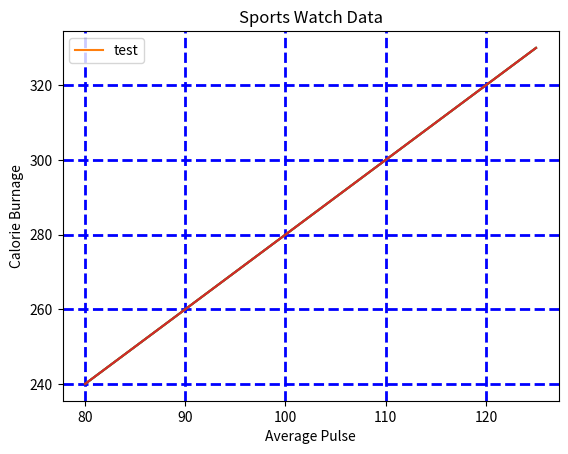

Generate this figure with matplotlib:
#https://www.w3schools.com/python/matplotlib_grid.asp
#Python Matplotlib Adding Grid Lines 繪圖庫添加格線
#Add Grid Lines to a Plot 將格線添加到繪圖中
#With Pyplot, you can use the grid() function to add grid lines to the plot.
#使用 Pyplot，您可以使用網格（）功能向繪圖添加網格線。
#Add grid lines to the plot:
print("-----------------------------在繪圖中新增格線")
#在繪圖中新增格線：
import numpy as np
import matplotlib.pyplot as plt
x = np.array([80, 85, 90, 95, 100, 105, 110, 115, 120, 125])
y = np.array([240, 250, 260, 270, 280, 290, 300, 310, 320, 330])
plt.title("Sports Watch Data")
plt.xlabel("Average Pulse")
plt.ylabel("Calorie Burnage")
plt.plot(x, y)
plt.grid()
plt.show()

print("---------------------------指定要顯示的網格線")
#Specify Which Grid Lines to Display
#指定要顯示的網格線
#You can use the axis parameter in the grid() function to specify which grid lines to display.
#您可以使用 grid()功能中的軸參數來指定要顯示的網格線。
#Legal values are: 'x', 'y', and 'both'. Default value is 'both'.
#合法值是：「x」。、"y"和「兩者」。預設值為"兩者"。
#Display only grid lines for the x-axis:
#只顯示 x 軸的格線：
import numpy as np
import matplotlib.pyplot as plt
x = np.array([80, 85, 90, 95, 100, 105, 110, 115, 120, 125])
y = np.array([240, 250, 260, 270, 280, 290, 300, 310, 320, 330])
plt.title("Sports Watch Data")
plt.xlabel("Average Pulse")
plt.ylabel("Calorie Burnage")
plt.plot(x, y,label='test')
plt.legend()
plt.grid(axis = 'x')
plt.show()
#axis = 'x'只顥示x軸的格線
#Display only grid lines for the y-axis:
#只顯示 y 軸的格線：
import numpy as np
import matplotlib.pyplot as plt
x = np.array([80, 85, 90, 95, 100, 105, 110, 115, 120, 125])
y = np.array([240, 250, 260, 270, 280, 290, 300, 310, 320, 330])
plt.title("Sports Watch Data")
plt.xlabel("Average Pulse")
plt.ylabel("Calorie Burnage")
plt.plot(x, y)
plt.grid(axis = 'y')
plt.show()

print("---------------------------為網格設置線路屬性")
#Set Line Properties for the Grid 為網格設置線路屬性
#You can also set the line properties of the grid, 
# like this: grid(color = 'color', linestyle 
# = 'linestyle', linewidth = number).
#您還可以設定格線屬性，如：網格（顏色 = "顏色"， 線型 
# = "線型"， 線寬 = 數字） 。
#Set the line properties of the grid:
#設定格線屬性：
import numpy as np
import matplotlib.pyplot as plt
x = np.array([80, 85, 90, 95, 100, 105, 110, 115, 120, 125])
y = np.array([240, 250, 260, 270, 280, 290, 300, 310, 320, 330])
plt.title("Sports Watch Data")
plt.xlabel("Average Pulse")
plt.ylabel("Calorie Burnage")
plt.plot(x, y)
plt.grid(color = '#008B8B', linestyle = '--', linewidth = 0.5)
plt.show()
#color = 六價色值或顏色名稱
plt.grid(c ='Blue',ls ='--', lw = 2)
plt.show()
#valid keywords are
#['size', 'width', 'color', 'tickdir', 'pad', 
# 'labelsize', 'labelcolor', 'zorder', 'gridOn', 
# 'tick1On', 'tick2On', 'label1On', 'label2On', 
# 'length', 'direction', 'left', 'bottom', 'right', 
# 'top', 'labelleft', 'labelbottom', 'labelright', 
# 'labeltop', 'labelrotation', 'grid_agg_filter', 
# 'grid_alpha', 'grid_animated', 'grid_antialiased', 
# 'grid_clip_box', 'grid_clip_on', 'grid_clip_path', 
# 'grid_color', 'grid_contains', 'grid_dash_capstyle', 
# 'grid_dash_joinstyle', 'grid_dashes', 'grid_data', 
# 'grid_drawstyle', 'grid_figure', 'grid_fillstyle', 
# 'grid_gid', 'grid_in_layout','grid_label', 
# 'grid_linestyle', 'grid_linewidth', 'grid_marker', 
# 'grid_markeredgecolor', 'grid_markeredgewidth', 
# 'grid_markerfacecolor', 'grid_markerfacecoloralt', 
# 'grid_markersize', 'grid_markevery', 
# 'grid_path_effects', 'grid_picker', 
# 'grid_pickradius', 'grid_rasterized', 
# 'grid_sketch_params', 'grid_snap', 
# 'grid_solid_capstyle', 'grid_solid_joinstyle', 
# 'grid_transform', 'grid_url', 'grid_visible', 
# 'grid_xdata', 'grid_ydata', 'grid_zorder', 
# 'grid_aa', 'grid_c', 'grid_ds', 'grid_ls', 
# 'grid_lw', 'grid_mec', 'grid_mew', 'grid_mfc', 
# 'grid_mfcalt', 'grid_ms']